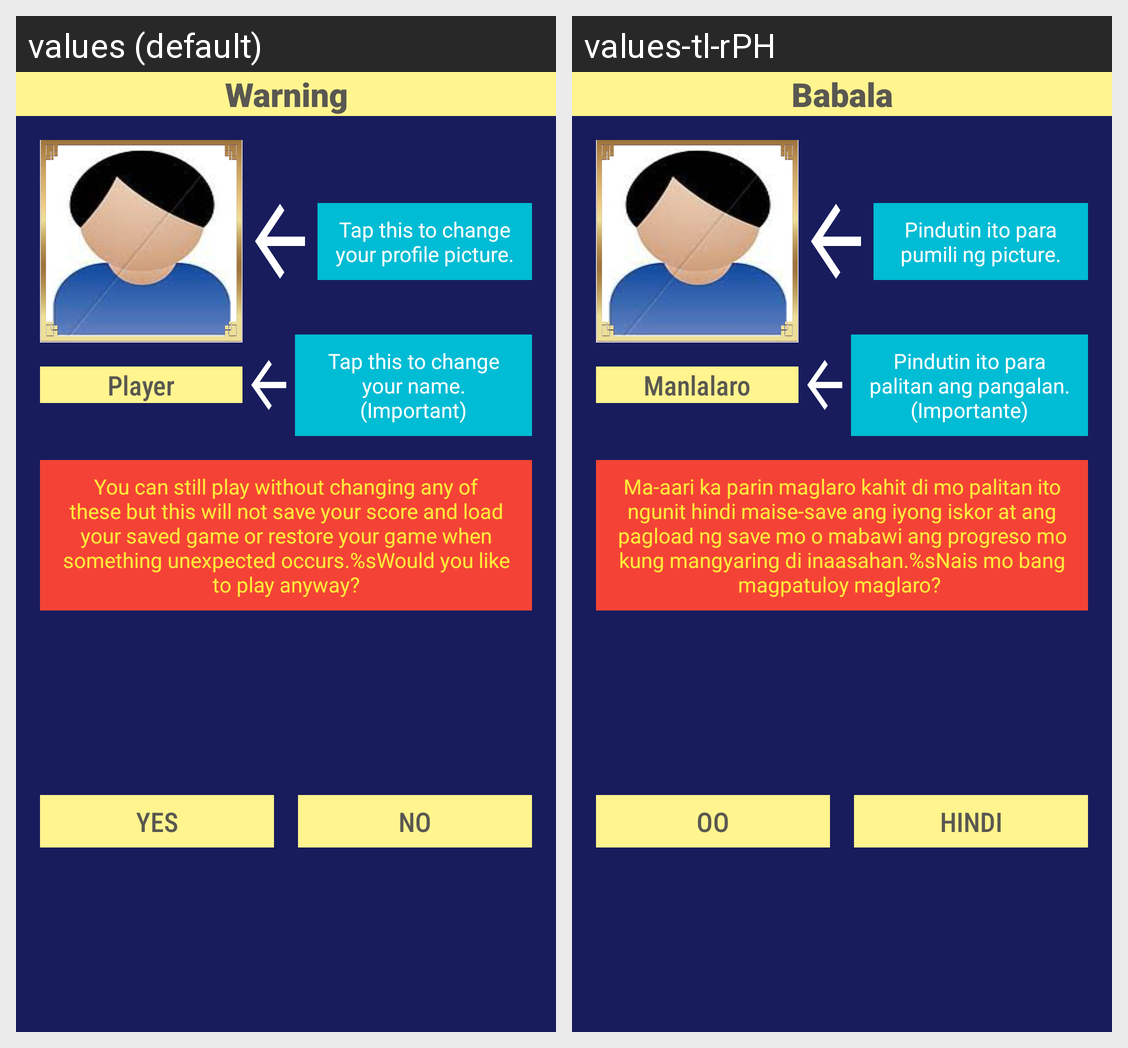

For this localized Android screen grid, give each drawn string resource with its value in every locale shown.
Android screen res/layout/dialog_warn.xml rendered under 2 locales, left to right: values (default), values-tl-rPH. Device: Nexus 5 (rendered at 1080×1920; each locale shown at half size, 540×960, under a caption strip naming it); theme Theme.MaterialComponents.DayNight.NoActionBar.
Strings drawn on this screen, with the default value and each locale's value (text and hints the layout hard-codes, and strings that could not be matched under every locale, appear in the picture but are not listed):

titleWD
  values: Warning
  values-tl-rPH: Babala

no
  values: No
  values-tl-rPH: Hindi

defaultPlayerName
  values: Player
  values-tl-rPH: Manlalaro

yes
  values: Yes
  values-tl-rPH: Oo

messageWD1
  values: Tap this to change your profile picture.
  values-tl-rPH: Pindutin ito para pumili ng picture.

messageWD2
  values: Tap this to change your name. (Important)
  values-tl-rPH: Pindutin ito para palitan ang pangalan. (Importante)

messageWD3
  values: You can still play without changing any of these but this will not save your score and load your saved game or restore your game when something unexpected occurs.%sWould you like to play anyway?
  values-tl-rPH: Ma-aari ka parin maglaro kahit di mo palitan ito ngunit hindi maise-save ang iyong iskor at ang pagload ng save mo o mabawi ang progreso mo kung mangyaring di inaasahan.%sNais mo bang magpatuloy maglaro?
